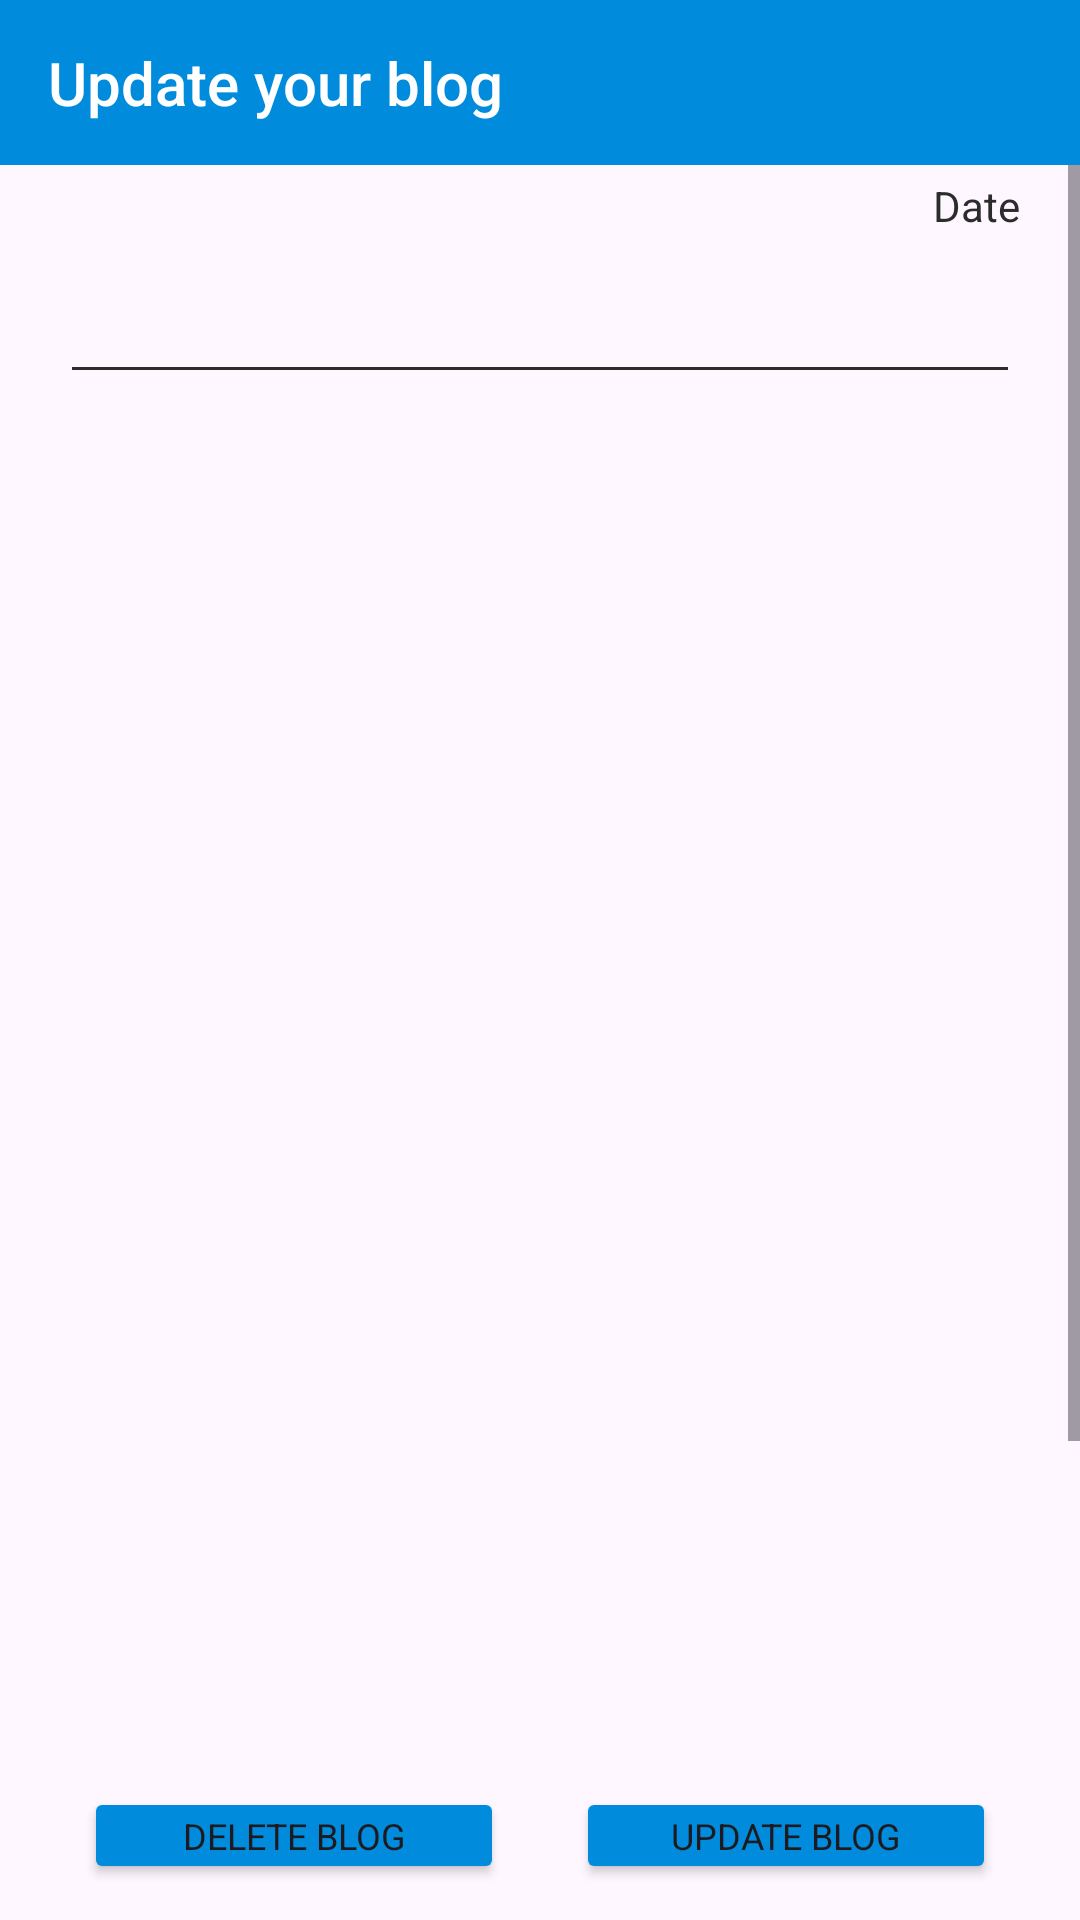

Reconstruct the res/layout file that produces this screen, plus the resources it refers to.
<!-- AndroidManifest.xml: application theme Theme.Skills_plus.Light -->
<!-- res/layout/activity_update_delete.xml -->
<?xml version="1.0" encoding="utf-8"?>
<androidx.constraintlayout.widget.ConstraintLayout xmlns:android="http://schemas.android.com/apk/res/android"
    xmlns:app="http://schemas.android.com/apk/res-auto"
    xmlns:tools="http://schemas.android.com/tools"
    android:id="@+id/main"
    android:layout_width="match_parent"
    android:layout_height="match_parent"
    tools:context=".activity.UpdateDeleteActivity">


    <com.google.android.material.appbar.MaterialToolbar
        android:id="@+id/toolbarUpdateBlog"
        android:layout_width="match_parent"
        android:layout_height="55dp"
        android:background="?attr/colorPrimary"
        android:elevation="8dp"
        android:paddingStart="8dp"
        android:theme="?attr/actionBarTheme"
        app:layout_constraintEnd_toEndOf="parent"
        app:layout_constraintStart_toStartOf="parent"
        app:layout_constraintTop_toTopOf="parent"
        app:navigationIcon="@drawable/back_icon"
        app:title="Update your blog"
        app:titleTextAppearance="@style/TextAppearance.Widget.AppCompat.Toolbar.Title"
        app:titleTextColor="@color/white" />


    <ScrollView
        android:id="@+id/ScrollView"
        android:layout_width="match_parent"
        android:layout_height="0dp"
        app:layout_constraintBottom_toTopOf="@+id/linearLayout3"
        app:layout_constraintEnd_toEndOf="parent"
        app:layout_constraintStart_toStartOf="parent"
        app:layout_constraintTop_toBottomOf="@+id/toolbarUpdateBlog">

        <LinearLayout
            android:layout_width="match_parent"
            android:layout_height="wrap_content"
            android:orientation="vertical"
            android:paddingStart="16sp"
            android:paddingEnd="16sp">

            <TextView
                android:id="@+id/timeUpdate"
                android:layout_width="wrap_content"
                android:layout_height="wrap_content"
                android:layout_gravity="end"
                android:padding="4dp"
                android:text="Date"
                android:textColor="@color/offBlack2" />

            <androidx.appcompat.widget.AppCompatEditText
                android:id="@+id/titleUpdate"
                android:layout_width="match_parent"
                android:layout_height="wrap_content"
                android:background="@null"
                android:maxLength="48"
                android:maxLines="2"
                android:padding="4dp"
                android:textColor="@color/offBlack"
                android:textSize="24sp"
                android:textStyle="bold" />

            <View
                android:layout_width="match_parent"
                android:layout_height="1dp"
                android:layout_marginStart="8dp"
                android:layout_marginEnd="8dp"
                android:background="@color/offBlack2" />


            <ImageView
                android:id="@+id/imageUpdate"
                android:layout_width="wrap_content"
                android:layout_height="wrap_content"
                android:layout_gravity="center_horizontal"
                android:layout_marginTop="12sp"
                android:minHeight="280dp"
                android:scaleType="fitCenter" />


            <androidx.appcompat.widget.AppCompatEditText
                android:id="@+id/descriptionUpdate"
                android:layout_width="match_parent"
                android:layout_height="wrap_content"
                android:layout_marginTop="16dp"
                android:background="@null"
                android:gravity="start"
                android:minHeight="280dp"
                android:paddingStart="4dp"
                android:paddingEnd="4dp"
                android:textColor="@color/black"
                android:textSize="16sp" />

            <View
                android:layout_width="match_parent"
                android:layout_height="0.5dp"
                android:layout_marginStart="8dp"
                android:layout_marginEnd="8dp"
                android:background="@color/offBlack2" />

        </LinearLayout>

    </ScrollView>

    <LinearLayout
        android:id="@+id/linearLayout3"
        android:layout_width="match_parent"
        android:layout_height="wrap_content"
        android:layout_marginStart="16sp"
        android:layout_marginEnd="16sp"
        android:orientation="horizontal"
        app:layout_constraintBottom_toBottomOf="parent"
        app:layout_constraintEnd_toEndOf="parent"
        app:layout_constraintStart_toStartOf="parent">

        <Button
            android:id="@+id/deleteBlog"
            android:layout_width="0dp"
            android:layout_height="wrap_content"
            android:layout_margin="12dp"
            android:layout_weight="1"
            android:backgroundTint="@color/primaryColor"
            android:minHeight="32dp"
            android:padding="8dp"
            android:text="Delete blog"
            android:textSize="12sp" />

        <Button
            android:id="@+id/updateBlog"
            android:layout_width="0dp"
            android:layout_height="wrap_content"
            android:layout_margin="12dp"
            android:layout_weight="1"
            android:backgroundTint="@color/primaryColor"
            android:minHeight="32dp"
            android:padding="8dp"
            android:text="Update blog"
            android:textSize="12sp" />


    </LinearLayout>


    <ProgressBar
        android:id="@+id/progressBar"
        android:layout_width="74dp"
        android:layout_height="74dp"
        android:progressTint="@color/primaryColor"
        android:visibility="gone"
        app:layout_constraintBottom_toBottomOf="parent"
        app:layout_constraintEnd_toEndOf="parent"
        app:layout_constraintStart_toStartOf="parent"
        app:layout_constraintTop_toTopOf="parent" />

</androidx.constraintlayout.widget.ConstraintLayout>
<!-- resources referenced by this layout -->
<resources>
  <color name="black">#FF000000</color>
  <color name="offBlack">#0d0d0d</color>
  <color name="offBlack2">#2D2C2C</color>
  <color name="primaryColor">#008bdc</color>
  <color name="white">#FFFFFFFF</color>
  <style name="Theme.Skills_plus.Light" parent="Theme.Material3.Light.NoActionBar">
          
          <item name="backgroundColor">@color/dark_gray</item>
          <item name="colorPrimary">@color/primaryColor</item>
          <item name="colorPrimaryVariant">@color/primaryDarkColor</item>
          <item name="colorOnPrimary">@color/white</item>
          <item name="colorSecondary">@color/blue</item>
          <item name="colorSecondaryVariant">@color/dark_gray</item>
          <item name="colorOnSecondary">@color/black</item>
          <item name="colorError">@color/red</item>
          <item name="colorOnError">@color/white</item>
          <item name="colorSurface">@color/white</item>
          <item name="colorOnSurface">@color/black</item>
          <item name="colorOnBackground">@color/black</item>
          <item name="materialButtonStyle">@style/CustomButton</item>
          <item name="fontFamily">@font/roboto_regular</item>
      </style>
  <color name="dark_gray">#a6a6a6</color>
  <color name="primaryDarkColor">#3700B3</color>
  <color name="blue">#00bfff</color>
  <color name="red">#e60000</color>
  <style name="CustomButton" parent="Widget.AppCompat.Button">
          <item name="android:background">@drawable/custom_button</item>
          <item name="android:padding">12dp</item>
          <item name="android:textColor">@android:color/white</item>
          <item name="android:textSize">20sp</item>
          <item name="android:layout_marginTop">8dp</item>
      </style>
  <!-- drawable custom_button (drawable) -->
  <?xml version="1.0" encoding="utf-8"?>
  <selector xmlns:android="http://schemas.android.com/apk/res/android">
      <item android:state_pressed="true">
          <shape android:shape="rectangle">
              <solid android:color="@color/white"/>
              <corners android:radius="12dp"/>
          </shape>
      </item>
      <item>
          <shape android:shape="rectangle">
              <solid android:color="@color/primaryColor"/>
              <corners android:radius="12dp"/>
          </shape>
      </item>
  </selector>
</resources>
